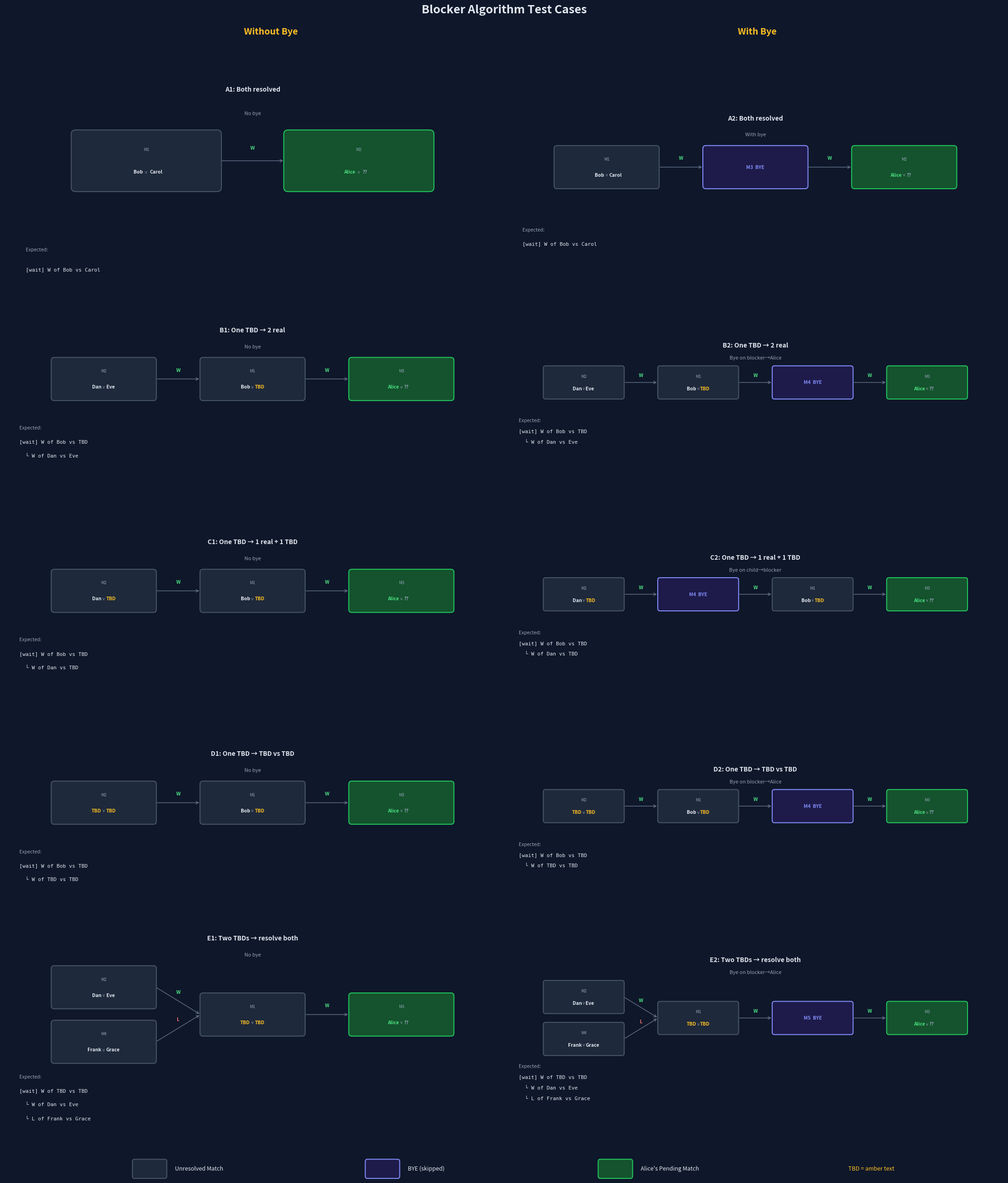

This chart was generated by the following Python code: (Note: this script raises an exception after producing the figure.)
#!/usr/bin/env python3
"""Draw blocker algorithm test case brackets as a diagram."""
import os
import matplotlib
matplotlib.use('Agg')
import matplotlib.pyplot as plt
from matplotlib.patches import FancyBboxPatch

# Dark theme colors matching PoolRadar
BG = '#0f172a'
PANEL = '#1e293b'
BORDER = '#475569'
BYE_BG = '#1e1b4b'
BYE_BD = '#818cf8'
ALICE_BG = '#14532d'
ALICE_BD = '#22c55e'
TXT = '#e2e8f0'
DIM = '#94a3b8'
GREEN = '#4ade80'
RED = '#f87171'
AMBER = '#fbbf24'
ARR = '#64748b'

BW, BH = 2.0, 0.75  # box width/height


def draw_box(ax, x, y, mid, p1, p2, bye=False, alice=False):
    bg, bd = (BYE_BG, BYE_BD) if bye else (ALICE_BG, ALICE_BD) if alice else (PANEL, BORDER)
    ax.add_patch(FancyBboxPatch(
        (x - BW/2, y - BH/2), BW, BH,
        boxstyle="round,pad=0.06", fc=bg, ec=bd, lw=1.5))
    if bye:
        ax.text(x, y, f'M{mid}  BYE', ha='center', va='center',
                fontsize=7.5, color=BYE_BD, fontstyle='italic', fontweight='bold')
    else:
        ax.text(x, y + 0.16, f'M{mid}', ha='center', va='center', fontsize=6.5, color=DIM)
        p1t = p1 or 'TBD'
        p2t = p2 or ('??' if alice else 'TBD')
        c1 = AMBER if not p1 else (GREEN if alice and p1 == 'Alice' else TXT)
        c2 = DIM if alice and not p2 else (AMBER if not p2 else TXT)
        ax.text(x - 0.05, y - 0.16, p1t, ha='right', va='center', fontsize=7.5, color=c1, fontweight='bold')
        ax.text(x, y - 0.16, ' v ', ha='center', va='center', fontsize=6.5, color=DIM)
        ax.text(x + 0.05, y - 0.16, p2t, ha='left', va='center', fontsize=7.5, color=c2, fontweight='bold')


def draw_arr(ax, x1, y1, x2, y2, label='W'):
    color = GREEN if label == 'W' else RED
    ax.annotate('', xy=(x2 - BW/2 - 0.05, y2), xytext=(x1 + BW/2 + 0.05, y1),
                arrowprops=dict(arrowstyle='->', color=ARR, lw=1.0,
                                connectionstyle='arc3,rad=0'))
    mx = (x1 + BW/2 + x2 - BW/2) / 2
    my = (y1 + y2) / 2
    ax.text(mx, my + 0.18, label, ha='center', va='center', fontsize=7.5,
            color=color, fontweight='bold')


# ── Test case definitions ──
# Each: (title, description, nodes_list, edges_list, expected_lines)
# node: (x, y, match_id, p1, p2, bye, alice)
# edge: (from_idx, to_idx, label)

SP = 3.0  # horizontal spacing

cases = [
    # ── A1: Both resolved, no bye ──
    ('A1: Both resolved',
     'No bye',
     [(0, 0, 1, 'Bob', 'Carol', False, False),
      (SP, 0, 2, 'Alice', None, False, True)],
     [(0, 1, 'W')],
     ['[wait] W of Bob vs Carol']),

    # ── A2: Both resolved, with bye ──
    ('A2: Both resolved',
     'With bye',
     [(0, 0, 1, 'Bob', 'Carol', False, False),
      (SP, 0, 3, None, None, True, False),
      (2*SP, 0, 2, 'Alice', None, False, True)],
     [(0, 1, 'W'), (1, 2, 'W')],
     ['[wait] W of Bob vs Carol']),

    # ── B1: One TBD → 2 real, no bye ──
    ('B1: One TBD → 2 real',
     'No bye',
     [(0, 0, 2, 'Dan', 'Eve', False, False),
      (SP, 0, 1, 'Bob', None, False, False),
      (2*SP, 0, 3, 'Alice', None, False, True)],
     [(0, 1, 'W'), (1, 2, 'W')],
     ['[wait] W of Bob vs TBD', '  └ W of Dan vs Eve']),

    # ── B2: One TBD → 2 real, with bye ──
    ('B2: One TBD → 2 real',
     'Bye on blocker→Alice',
     [(0, 0, 2, 'Dan', 'Eve', False, False),
      (SP, 0, 1, 'Bob', None, False, False),
      (2*SP, 0, 4, None, None, True, False),
      (3*SP, 0, 3, 'Alice', None, False, True)],
     [(0, 1, 'W'), (1, 2, 'W'), (2, 3, 'W')],
     ['[wait] W of Bob vs TBD', '  └ W of Dan vs Eve']),

    # ── C1: One TBD → 1 TBD, no bye ──
    ('C1: One TBD → 1 real + 1 TBD',
     'No bye',
     [(0, 0, 2, 'Dan', None, False, False),
      (SP, 0, 1, 'Bob', None, False, False),
      (2*SP, 0, 3, 'Alice', None, False, True)],
     [(0, 1, 'W'), (1, 2, 'W')],
     ['[wait] W of Bob vs TBD', '  └ W of Dan vs TBD']),

    # ── C2: One TBD → 1 TBD, with bye ──
    ('C2: One TBD → 1 real + 1 TBD',
     'Bye on child→blocker',
     [(0, 0, 2, 'Dan', None, False, False),
      (SP, 0, 4, None, None, True, False),
      (2*SP, 0, 1, 'Bob', None, False, False),
      (3*SP, 0, 3, 'Alice', None, False, True)],
     [(0, 1, 'W'), (1, 2, 'W'), (2, 3, 'W')],
     ['[wait] W of Bob vs TBD', '  └ W of Dan vs TBD']),

    # ── D1: One TBD → 2 TBDs, no bye ──
    ('D1: One TBD → TBD vs TBD',
     'No bye',
     [(0, 0, 2, None, None, False, False),
      (SP, 0, 1, 'Bob', None, False, False),
      (2*SP, 0, 3, 'Alice', None, False, True)],
     [(0, 1, 'W'), (1, 2, 'W')],
     ['[wait] W of Bob vs TBD', '  └ W of TBD vs TBD']),

    # ── D2: One TBD → 2 TBDs, with bye ──
    ('D2: One TBD → TBD vs TBD',
     'Bye on blocker→Alice',
     [(0, 0, 2, None, None, False, False),
      (SP, 0, 1, 'Bob', None, False, False),
      (2*SP, 0, 4, None, None, True, False),
      (3*SP, 0, 3, 'Alice', None, False, True)],
     [(0, 1, 'W'), (1, 2, 'W'), (2, 3, 'W')],
     ['[wait] W of Bob vs TBD', '  └ W of TBD vs TBD']),

    # ── E1: Two TBDs, resolve both, no bye ──
    ('E1: Two TBDs → resolve both',
     'No bye',
     [(0, 0.55, 2, 'Dan', 'Eve', False, False),
      (0, -0.55, 4, 'Frank', 'Grace', False, False),
      (SP, 0, 1, None, None, False, False),
      (2*SP, 0, 3, 'Alice', None, False, True)],
     [(0, 2, 'W'), (1, 2, 'L'), (2, 3, 'W')],
     ['[wait] W of TBD vs TBD', '  └ W of Dan vs Eve', '  └ L of Frank vs Grace']),

    # ── E2: Two TBDs, resolve both, with bye ──
    ('E2: Two TBDs → resolve both',
     'Bye on blocker→Alice',
     [(0, 0.55, 2, 'Dan', 'Eve', False, False),
      (0, -0.55, 4, 'Frank', 'Grace', False, False),
      (SP, 0, 1, None, None, False, False),
      (2*SP, 0, 5, None, None, True, False),
      (3*SP, 0, 3, 'Alice', None, False, True)],
     [(0, 2, 'W'), (1, 2, 'L'), (2, 3, 'W'), (3, 4, 'W')],
     ['[wait] W of TBD vs TBD', '  └ W of Dan vs Eve', '  └ L of Frank vs Grace']),
]

# ── Draw ──
fig, axes = plt.subplots(5, 2, figsize=(22, 26))
fig.patch.set_facecolor(BG)
fig.suptitle('Blocker Algorithm Test Cases', fontsize=18, fontweight='bold',
             color=TXT, y=0.99)

# Column headers
for col, hdr in enumerate(['Without Bye', 'With Bye']):
    fig.text(0.27 + col * 0.48, 0.965, hdr, ha='center', fontsize=14,
             fontweight='bold', color=AMBER,
             transform=fig.transFigure)

for idx, (title, subtitle, nodes, edges, expected) in enumerate(cases):
    row, col = divmod(idx, 2)
    ax = axes[row][col]
    ax.set_facecolor(BG)

    # Compute bounds
    xs = [n[0] for n in nodes]
    ys = [n[1] for n in nodes]
    xmin, xmax = min(xs) - BW, max(xs) + BW
    ymin, ymax = min(ys) - 1.8, max(ys) + 1.2
    ax.set_xlim(xmin, xmax)
    ax.set_ylim(ymin, ymax)
    ax.set_aspect('equal')
    ax.axis('off')

    # Title
    ax.text((xmin + xmax) / 2, ymax - 0.15, title,
            ha='center', va='top', fontsize=10, fontweight='bold', color=TXT)
    ax.text((xmin + xmax) / 2, ymax - 0.5, subtitle,
            ha='center', va='top', fontsize=8, color=DIM, fontstyle='italic')

    # Draw edges first (behind boxes)
    for fi, ti, lbl in edges:
        fn = nodes[fi]
        tn = nodes[ti]
        draw_arr(ax, fn[0], fn[1], tn[0], tn[1], lbl)

    # Draw nodes
    for x, y, mid, p1, p2, bye, alice in nodes:
        draw_box(ax, x, y, mid, p1, p2, bye=bye, alice=alice)

    # Expected output
    ey = ymin + 0.3
    ax.text(xmin + 0.3, ey + len(expected) * 0.28, 'Expected:', ha='left', va='top',
            fontsize=7.5, color=DIM, fontstyle='italic')
    for i, line in enumerate(expected):
        ax.text(xmin + 0.3, ey + (len(expected) - 1 - i) * 0.28, line,
                ha='left', va='top', fontsize=8, color=TXT,
                fontfamily='monospace')

# Legend
legend_y = 0.015
for x, label, bg, bd in [
    (0.15, 'Unresolved Match', PANEL, BORDER),
    (0.38, 'BYE (skipped)', BYE_BG, BYE_BD),
    (0.61, "Alice's Pending Match", ALICE_BG, ALICE_BD),
]:
    fig.patches.append(FancyBboxPatch(
        (x - 0.015, legend_y - 0.004), 0.03, 0.012,
        boxstyle="round,pad=0.002", fc=bg, ec=bd, lw=1.5,
        transform=fig.transFigure))
    fig.text(x + 0.025, legend_y + 0.002, label, fontsize=9, color=TXT,
             va='center', transform=fig.transFigure)

# TBD color note
fig.text(0.84, legend_y + 0.002, 'TBD = amber text', fontsize=9, color=AMBER,
         va='center', transform=fig.transFigure)

plt.tight_layout(rect=[0, 0.03, 1, 0.96])
plt.savefig(os.path.join(os.path.dirname(os.path.abspath(__file__)), 'test_cases.png'), dpi=150,
            facecolor=BG, bbox_inches='tight')
print('Saved to test_cases.png')
